Run: headless pygame with SDL's dummy video driver; simulated clock (each Clock.tick advances the game by its frame time, no real sleeping); random seed 0; keys injected as events and as key.get_pressed() state; mouse plan: one left click at the window centre at the start of phase 2, then a move to the lower-right quarter at the start of phase 3.
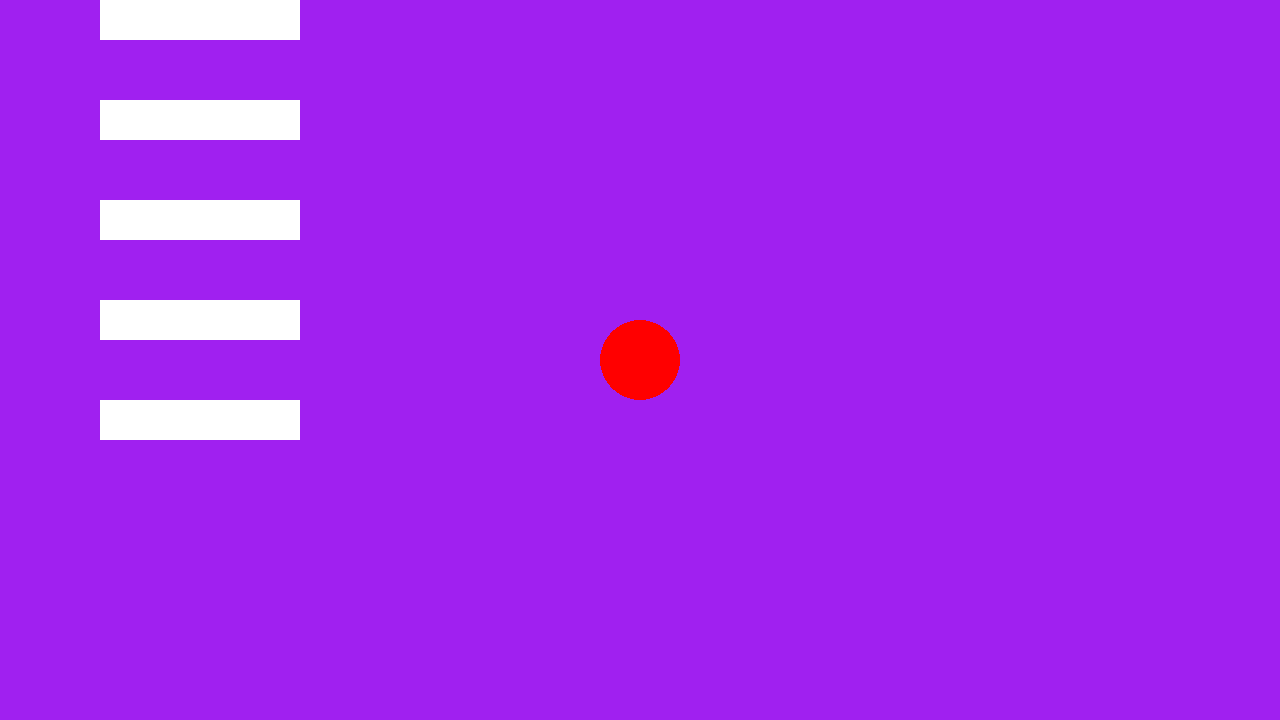
Frame 1 of 4 · flips 1–60 · no input
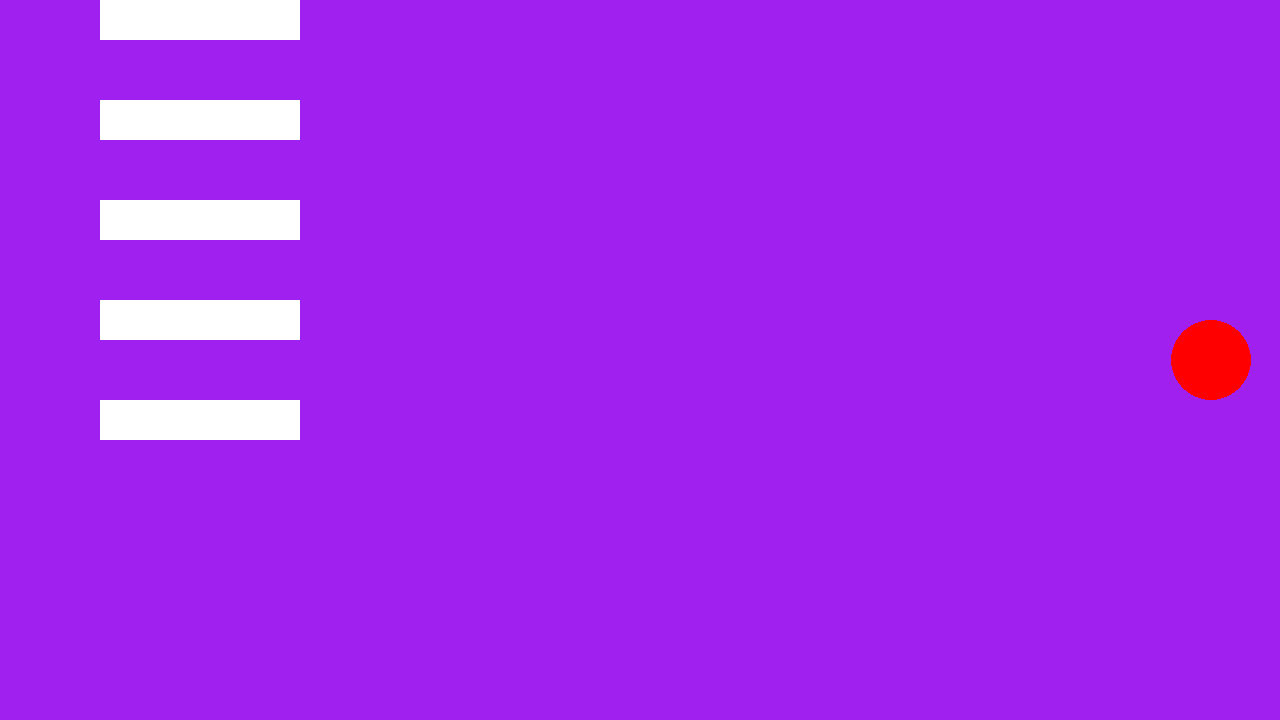
Frame 2 of 4 · flips 61–180 · clicked the window centre · tapped SPACE, RETURN · held RIGHT (→), D
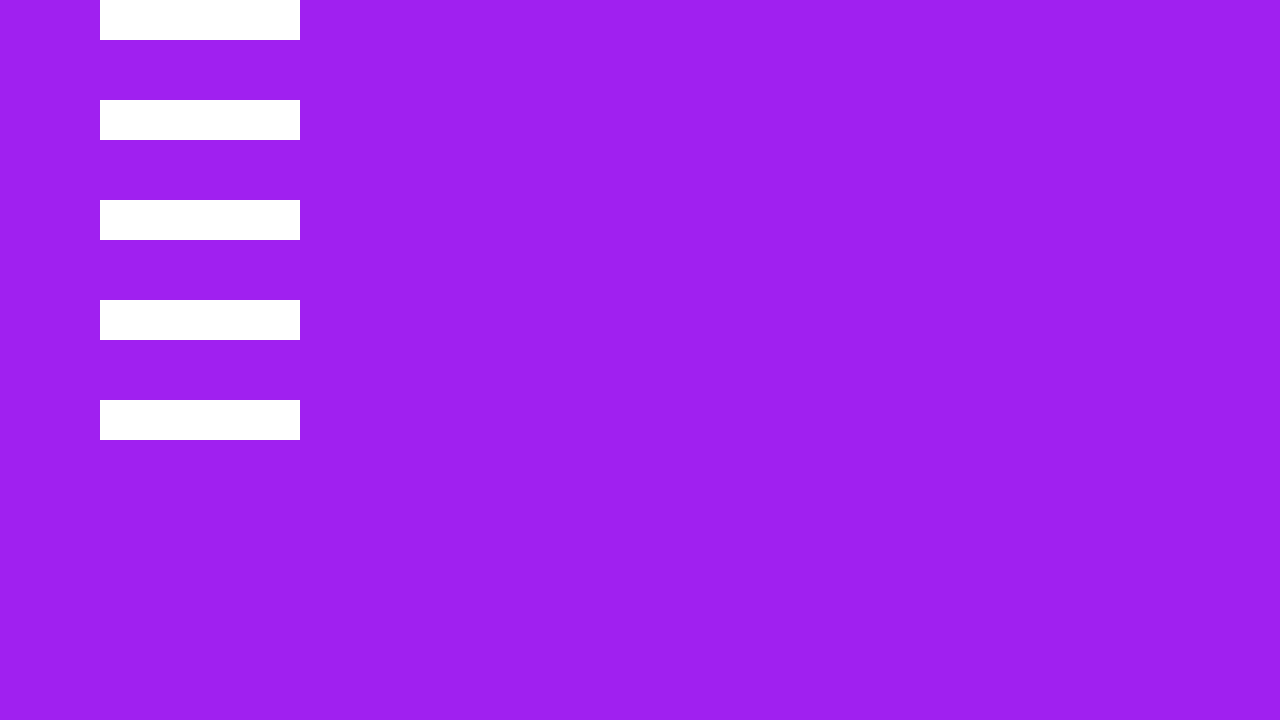
Frame 3 of 4 · flips 181–300 · moved the mouse to the lower-right quarter · held DOWN (↓), S
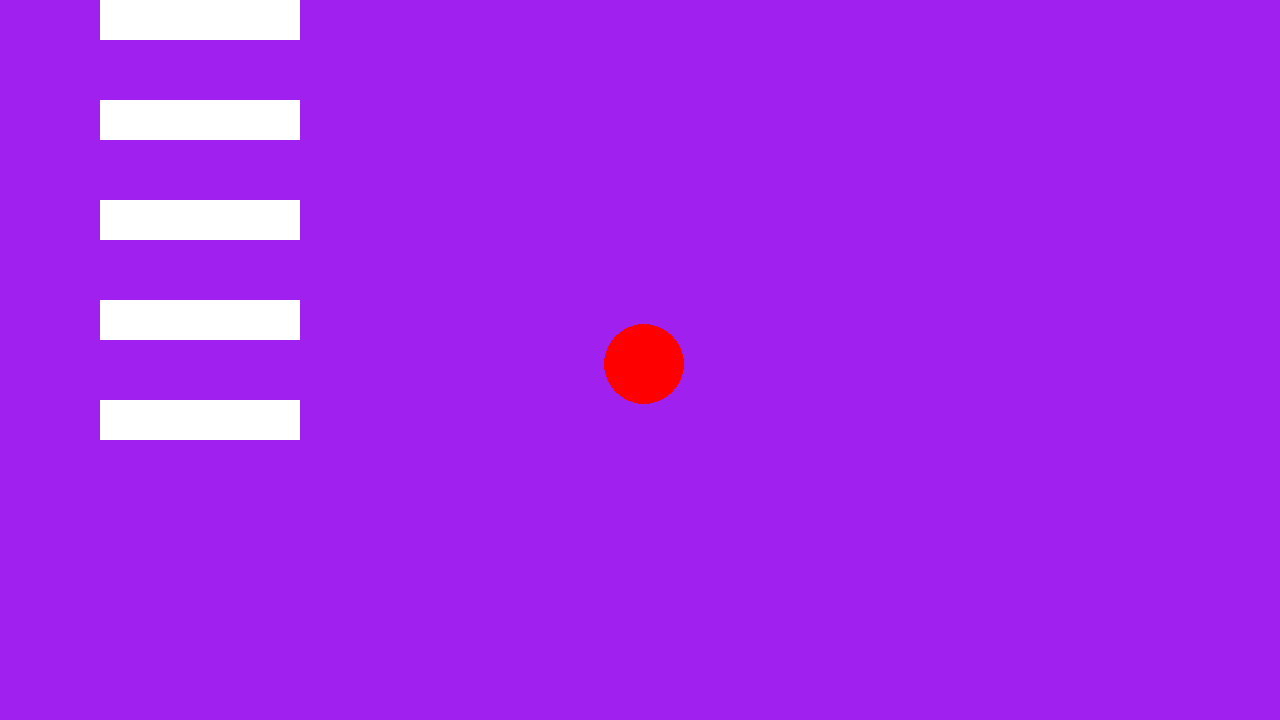
Frame 4 of 4 · flips 301–420 · held LEFT (←), A, UP (↑), W

The pygame program that drew these frames:

# Example file showing a circle moving on screen
import pygame

# pygame setup
pygame.init()
screen = pygame.display.set_mode((1280, 720))
clock = pygame.time.Clock()
running = True
dt = 0

active_box = None
player_pos = pygame.Vector2(screen.get_width() / 2, screen.get_height() / 2)
boxes = []
for i in range(5):
    x = 100
    y = 100
    w = 200
    h = 40
    box = pygame.Rect(x, y*i, w, h)
    boxes.append(box)

while running:

    # fill the screen with a color to wipe away anything from last frame
    screen.fill("purple")
    
    for box in boxes:
       pygame.draw.rect(screen, "white", box)
    for event in pygame.event.get():
      if event.type == pygame.MOUSEBUTTONDOWN and event.button == 1:
        for num, box in enumerate(boxes):
          print("click"+ " " + str(num))
          if box.collidepoint(event.pos):
            active_box = num
      if event.type == pygame.MOUSEMOTION: 
        if active_box != None:
          boxes[active_box].move_ip(event.rel)
          print(active_box) 
       
      if event.type == pygame.MOUSEBUTTONUP and event.button == 1:
        active_box = None

      if event.type == pygame.QUIT:
        running = False
 

    pygame.draw.circle(screen, "red", player_pos, 40)

    keys = pygame.key.get_pressed()
    if keys[pygame.K_w]:
        player_pos.y -= 300 * dt
    if keys[pygame.K_s]:
        player_pos.y += 300 * dt
    if keys[pygame.K_a]:
        player_pos.x -= 300 * dt
    if keys[pygame.K_d]:
        player_pos.x += 300 * dt

    # Get the state of mouse buttons
    #leftclick, _, rightclick = pygame.mouse.get_pressed()
    #if leftclick:
     #   player_pos.x, player_pos.y = pygame.mouse.get_pos()

    # flip() the display to put your work on screen
    pygame.display.flip()

    # limits FPS to 60
    # dt is delta time in seconds since last frame, used for framerate-
    # independent physics.
    dt = clock.tick(60) / 1000

pygame.quit()
